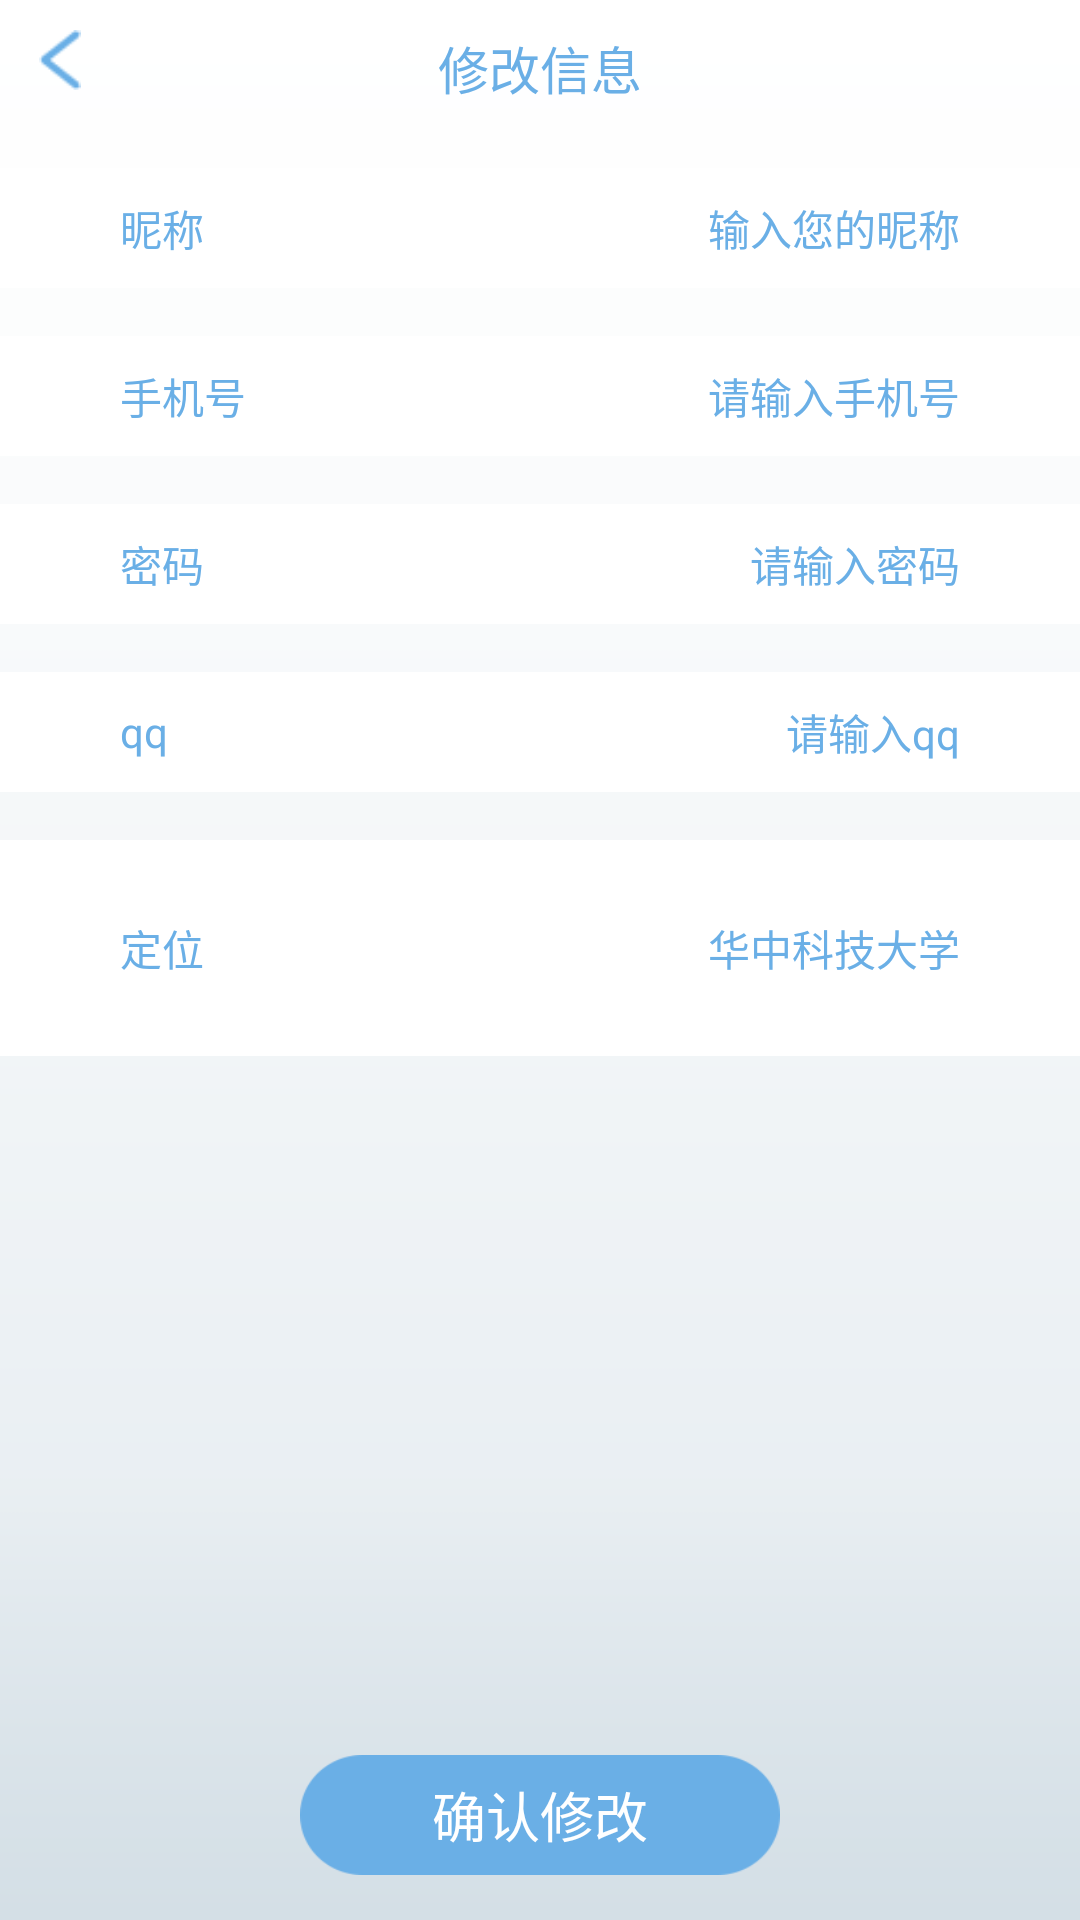

Reconstruct the res/layout file that produces this screen, plus the resources it refers to.
<!-- AndroidManifest.xml: application theme AppTheme -->
<!-- res/layout/activity_edit_profile.xml -->
<?xml version="1.0" encoding="utf-8"?>
<RelativeLayout xmlns:android="http://schemas.android.com/apk/res/android"
                xmlns:tools="http://schemas.android.com/tools"
                android:layout_width="match_parent"
                android:layout_height="match_parent"
                android:background="@drawable/hall_back"
                android:focusable="true"
                android:focusableInTouchMode="true"
                tools:context="com.hackday.play.ui.activity.EditProfileActivity">

    <RelativeLayout
        android:id="@+id/edit_profile_toolbar"
        android:layout_width="match_parent"
        android:layout_height="40dp">

        <ImageView
            android:id="@+id/edit_back"
            android:layout_width="20dp"
            android:layout_height="20dp"
            android:layout_marginLeft="10dp"
            android:layout_marginTop="10dp"
            android:src="@drawable/returnb"/>

        <TextView
            android:layout_width="wrap_content"
            android:layout_height="wrap_content"
            android:layout_centerHorizontal="true"
            android:layout_marginTop="10dp"
            android:text="修改信息"
            android:textColor="@color/blue"
            android:textSize="17sp"/>
    </RelativeLayout>


    <RelativeLayout
        android:id="@+id/edit_name_infor"
        android:layout_width="match_parent"
        android:layout_height="40dp"
        android:layout_below="@+id/edit_profile_toolbar"
        android:layout_marginTop="16dp"
        android:background="@color/white">

        <TextView
            android:layout_width="wrap_content"
            android:layout_height="wrap_content"
            android:layout_centerVertical="true"
            android:layout_marginLeft="40dp"
            android:text="昵称"
            android:textColor="@color/blue"
            android:textSize="14sp"/>

        <EditText
            android:id="@+id/edit_name"
            android:layout_width="wrap_content"
            android:layout_height="wrap_content"
            android:layout_alignParentRight="true"
            android:layout_centerVertical="true"
            android:layout_marginRight="40dp"
            android:background="@null"
            android:gravity="right"
            android:hint="输入您的昵称"
            android:textColorHint="@color/blue"
            android:textColor="@color/blue"
            android:textCursorDrawable="@drawable/my_background"
            android:textSize="14sp"/>
    </RelativeLayout>


    <RelativeLayout
        android:id="@+id/edit_phone_infor"
        android:layout_width="match_parent"
        android:layout_height="40dp"
        android:layout_below="@+id/edit_name_infor"
        android:layout_marginTop="16dp"
        android:background="@color/white">

        <TextView
            android:layout_width="wrap_content"
            android:layout_height="wrap_content"
            android:layout_centerVertical="true"
            android:layout_marginLeft="40dp"
            android:text="手机号"
            android:textColor="@color/blue"
            android:textSize="14sp"/>

        <EditText
            android:id="@+id/edit_phone"
            android:layout_width="wrap_content"
            android:layout_height="wrap_content"
            android:layout_alignParentRight="true"
            android:layout_centerVertical="true"
            android:layout_marginRight="40dp"
            android:background="@null"
            android:gravity="right"
            android:hint="请输入手机号"
            android:inputType="number"
            android:textColor="@color/blue"
            android:textColorHint="@color/blue"
            android:textCursorDrawable="@drawable/my_background"
            android:textSize="14sp"/>
    </RelativeLayout>

    <RelativeLayout
        android:id="@+id/edit_password_infor"
        android:layout_width="match_parent"
        android:layout_height="40dp"
        android:layout_below="@+id/edit_phone_infor"
        android:layout_marginTop="16dp"
        android:background="@color/white"
        >

        <TextView
            android:layout_width="wrap_content"
            android:layout_height="wrap_content"
            android:layout_centerVertical="true"
            android:layout_marginLeft="40dp"
            android:text="密码"
            android:textColor="@color/blue"
            android:textSize="14sp"/>

        <EditText
            android:id="@+id/password"
            android:layout_width="wrap_content"
            android:layout_height="wrap_content"
            android:layout_alignParentRight="true"
            android:layout_centerVertical="true"
            android:layout_marginRight="40dp"
            android:background="@null"
            android:textCursorDrawable="@drawable/my_background"
            android:gravity="center"
            android:hint="请输入密码"
            android:inputType="textPassword"
            android:textColor="@color/blue"
            android:textColorHint="@color/blue"
            android:textSize="14sp"/>
    </RelativeLayout>

    <RelativeLayout
        android:id="@+id/edit_qq_infor"
        android:layout_width="match_parent"
        android:layout_height="40dp"
        android:layout_below="@+id/edit_password_infor"
        android:layout_marginTop="16dp"
        android:background="@color/white">

        <TextView
            android:layout_width="wrap_content"
            android:layout_height="wrap_content"
            android:layout_centerVertical="true"
            android:layout_marginLeft="40dp"
            android:text="qq"
            android:textColor="@color/blue"
            android:textSize="14sp"/>

        <EditText
            android:id="@+id/edit_qq"
            android:layout_width="wrap_content"
            android:layout_height="wrap_content"
            android:layout_alignParentRight="true"
            android:layout_centerVertical="true"
            android:layout_marginRight="40dp"
            android:background="@null"
            android:textCursorDrawable="@drawable/my_background"
            android:gravity="right"
            android:hint="请输入qq"
            android:inputType="number"
            android:textColor="@color/blue"
            android:textColorHint="@color/blue"
            android:textSize="14sp"/>
    </RelativeLayout>

    <RelativeLayout
        android:id="@+id/edit_location_infor"
        android:layout_width="match_parent"
        android:layout_height="72dp"
        android:layout_below="@+id/edit_qq_infor"
        android:layout_marginTop="16dp"
        android:background="@color/white">

        <TextView
            android:layout_width="wrap_content"
            android:layout_height="wrap_content"
            android:layout_centerVertical="true"
            android:layout_marginLeft="40dp"
            android:text="定位"
            android:textColor="@color/blue"
            android:textSize="14sp"/>

        <EditText
            android:id="@+id/edit_location"
            android:layout_width="wrap_content"
            android:layout_height="wrap_content"
            android:layout_alignParentRight="true"
            android:layout_centerVertical="true"
            android:layout_marginRight="40dp"
            android:background="@null"
            android:text="华中科技大学"
            android:textColor="@color/blue"
            android:textSize="14sp"/>
    </RelativeLayout>

    <Button
        android:id="@+id/confirm_edit"
        android:layout_width="160dp"
        android:layout_height="40dp"
        android:layout_alignParentBottom="true"
        android:layout_centerHorizontal="true"
        android:layout_marginBottom="15dp"
        android:background="@drawable/button_big_b"
        android:text="确认修改"
        android:textColor="@color/white"
        android:textSize="18sp"

        />

</RelativeLayout>
<!-- resources referenced by this layout -->
<resources>
  <color name="blue">#6aafe6</color>
  <color name="white">#ffffff</color>
  <!-- drawable button_big_b: png bitmap (drawable-xhdpi, 2645 bytes) -->
  <!-- drawable hall_back: png bitmap (drawable-xhdpi, 5781 bytes) -->
  <!-- drawable my_background (drawable) -->
  <?xml version="1.0" encoding="utf-8"?>
  <shape xmlns:android="http://schemas.android.com/apk/res/android"
         android:shape="rectangle">
      <solid android:color="@color/gray"/>
  
      <size android:width="2dp"/>
  
  </shape>
  <!-- drawable returnb: png bitmap (drawable, 1258 bytes) -->
  <style name="AppTheme" parent="Theme.AppCompat.Light.NoActionBar">
          
          <item name="colorPrimary">@color/colorPrimary</item>
          <item name="colorPrimaryDark">@color/colorPrimaryDark</item>
          <item name="colorAccent">@color/colorAccent</item>
      </style>
  <color name="gray">#FF7B7D7E</color>
  <color name="colorPrimary">#3F51B5</color>
  <color name="colorPrimaryDark">#303F9F</color>
  <color name="colorAccent">#FF4081</color>
</resources>
